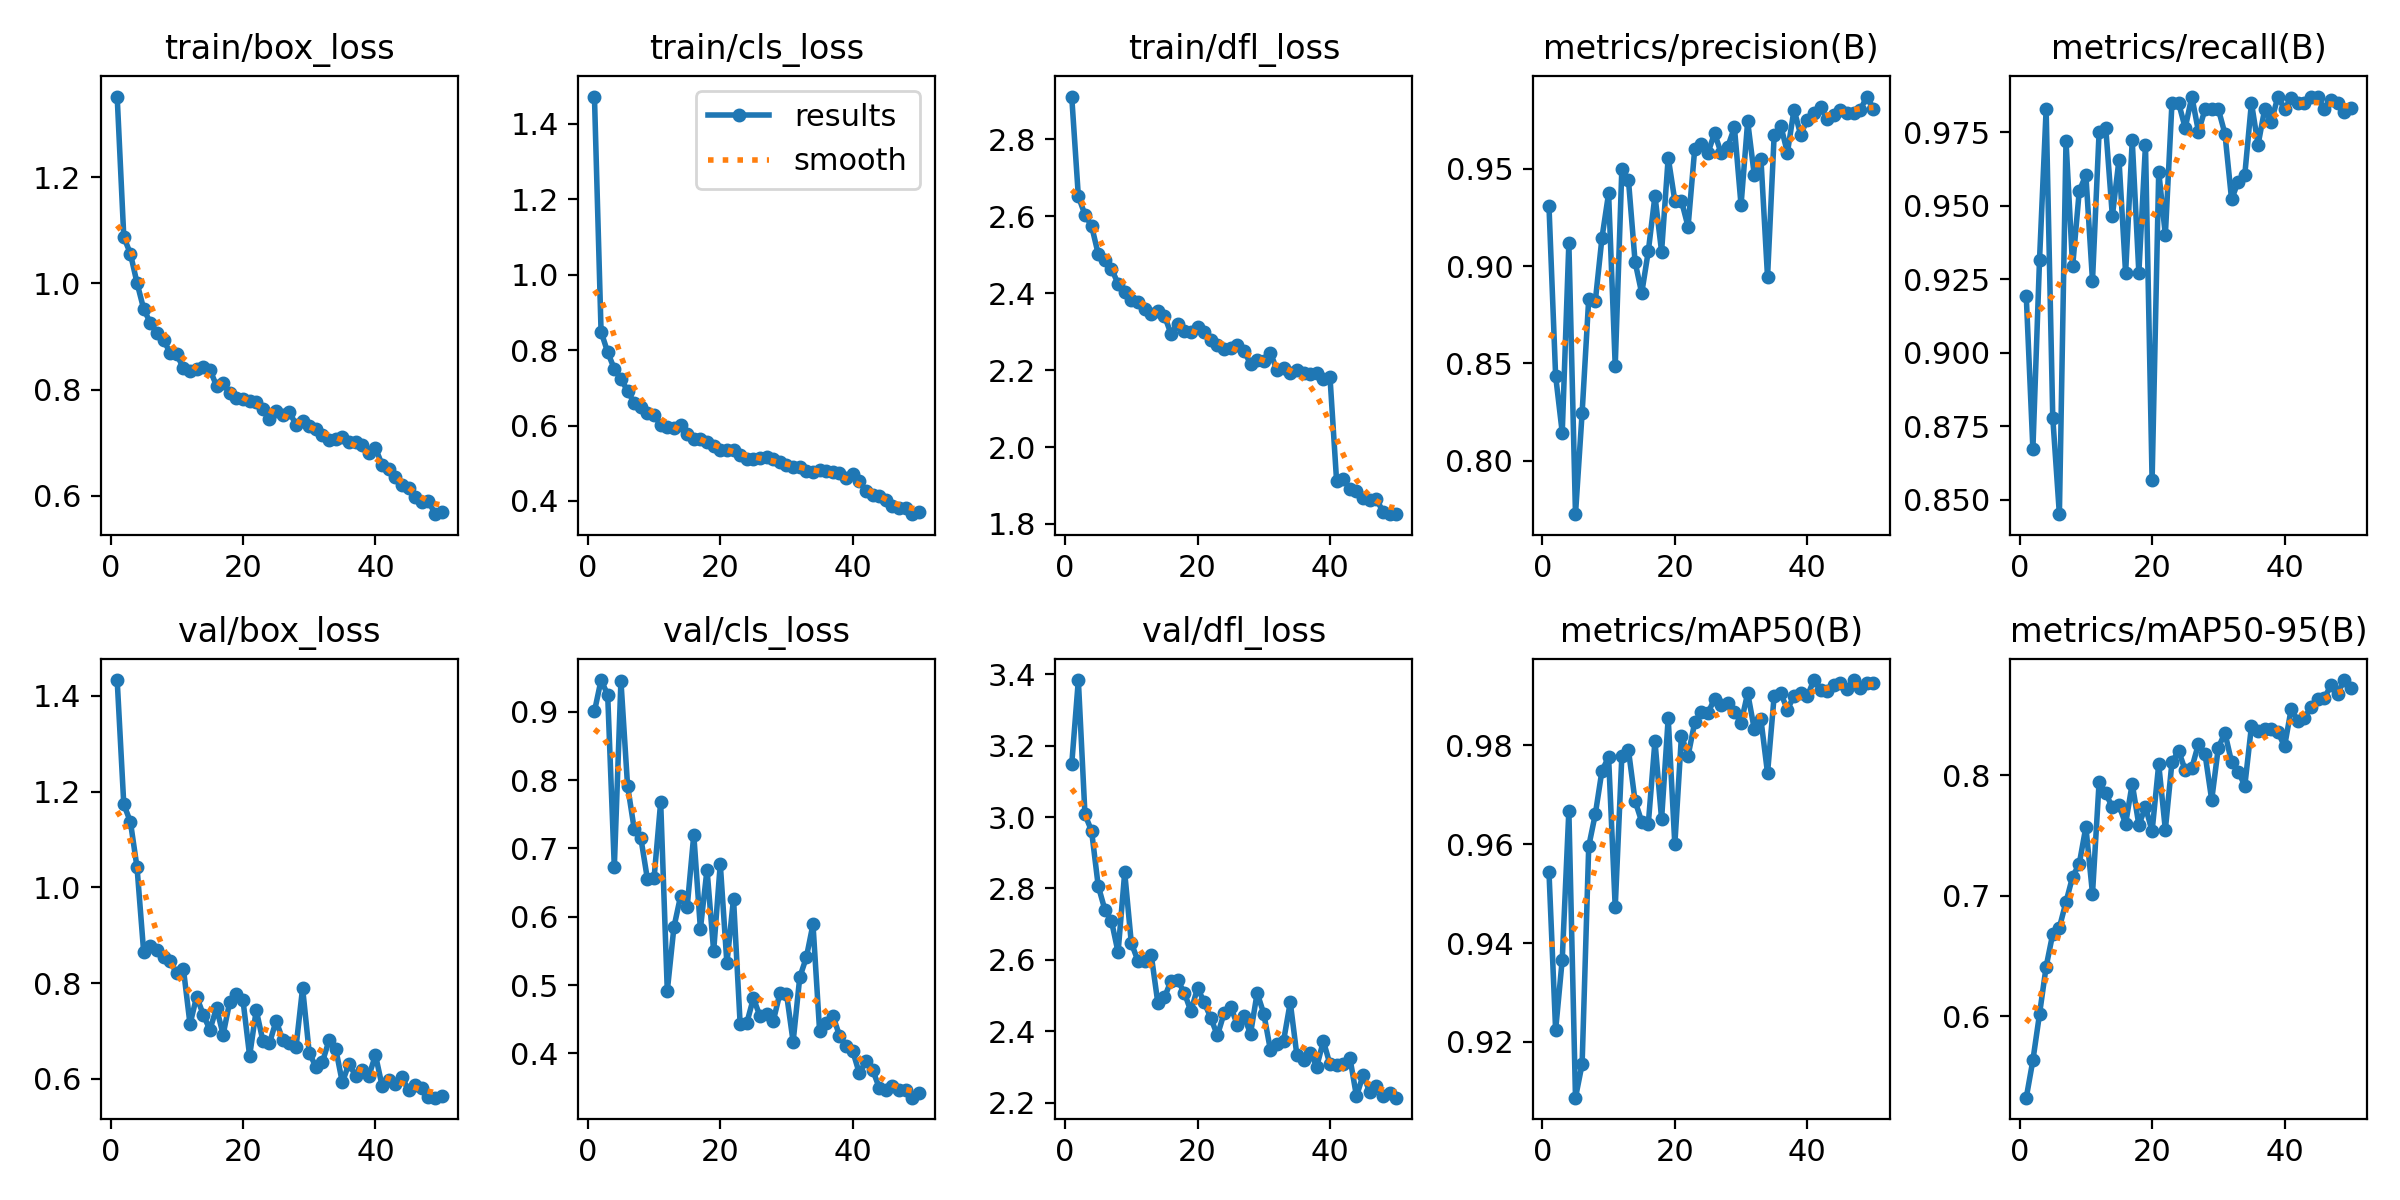

Data behind this chart, as committed beside it:
epoch, time, train/box_loss, train/cls_loss, train/dfl_loss, metrics/precision(B), metrics/recall(B), metrics/mAP50(B), metrics/mAP50-95(B), val/box_loss, val/cls_loss, val/dfl_loss, lr/pg0, lr/pg1, lr/pg2
1, 86.19, 1.352, 1.473, 2.911, 0.9306, 0.9192, 0.9543, 0.5324, 1.433, 0.9004, 3.148, 0.0006632, 0.0006632, 0.0006632
2, 162.7, 1.087, 0.8489, 2.652, 0.8436, 0.8672, 0.9224, 0.5634, 1.173, 0.9463, 3.384, 0.001304, 0.001304, 0.001304
3, 238.6, 1.056, 0.7943, 2.604, 0.8144, 0.9315, 0.9367, 0.6017, 1.137, 0.9248, 3.007, 0.001917, 0.001917, 0.001917
4, 314.5, 1.001, 0.7502, 2.575, 0.9119, 0.9829, 0.9668, 0.6411, 1.042, 0.6724, 2.961, 0.001881, 0.001881, 0.001881
5, 392.6, 0.9519, 0.7231, 2.502, 0.7725, 0.8779, 0.9087, 0.6684, 0.8651, 0.945, 2.807, 0.001842, 0.001842, 0.001842
6, 468.1, 0.9257, 0.6922, 2.487, 0.8245, 0.8451, 0.9155, 0.6735, 0.8781, 0.7917, 2.741, 0.001802, 0.001802, 0.001802
7, 544.7, 0.9065, 0.6597, 2.464, 0.8832, 0.972, 0.9596, 0.6948, 0.8697, 0.7288, 2.709, 0.001762, 0.001762, 0.001762
8, 620.4, 0.894, 0.6501, 2.425, 0.8822, 0.9293, 0.9661, 0.7158, 0.8543, 0.7156, 2.621, 0.001723, 0.001723, 0.001723
9, 700, 0.8686, 0.6322, 2.404, 0.9146, 0.955, 0.9749, 0.7264, 0.846, 0.655, 2.845, 0.001683, 0.001683, 0.001683
10, 776.4, 0.8666, 0.629, 2.381, 0.9373, 0.9604, 0.9776, 0.757, 0.8208, 0.6562, 2.647, 0.001644, 0.001644, 0.001644
11, 854.6, 0.8399, 0.6008, 2.376, 0.8487, 0.9245, 0.9472, 0.7016, 0.8299, 0.7678, 2.597, 0.001604, 0.001604, 0.001604
12, 929.1, 0.8349, 0.5957, 2.359, 0.9499, 0.9752, 0.9778, 0.7945, 0.7143, 0.4916, 2.598, 0.001564, 0.001564, 0.001564
13, 1005, 0.8386, 0.5924, 2.347, 0.9441, 0.9765, 0.979, 0.785, 0.7718, 0.5847, 2.615, 0.001525, 0.001525, 0.001525
14, 1080, 0.8424, 0.6023, 2.354, 0.9022, 0.9465, 0.9687, 0.7734, 0.7343, 0.6299, 2.48, 0.001485, 0.001485, 0.001485
15, 1155, 0.8377, 0.5786, 2.341, 0.8861, 0.9657, 0.9646, 0.7749, 0.7024, 0.6142, 2.495, 0.001446, 0.001446, 0.001446
16, 1229, 0.8071, 0.5637, 2.294, 0.9077, 0.927, 0.9642, 0.7598, 0.7482, 0.7199, 2.541, 0.001406, 0.001406, 0.001406
17, 1307, 0.8116, 0.5631, 2.32, 0.9361, 0.9722, 0.9809, 0.793, 0.6925, 0.5823, 2.542, 0.001366, 0.001366, 0.001366
18, 1380, 0.7927, 0.5571, 2.302, 0.9074, 0.9272, 0.965, 0.7587, 0.7614, 0.6691, 2.508, 0.001327, 0.001327, 0.001327
19, 1455, 0.7838, 0.5453, 2.299, 0.9557, 0.9707, 0.9855, 0.7735, 0.7782, 0.5497, 2.456, 0.001287, 0.001287, 0.001287
20, 1530, 0.7817, 0.5357, 2.312, 0.9335, 0.8565, 0.9599, 0.7535, 0.764, 0.6774, 2.522, 0.001248, 0.001248, 0.001248
21, 1603, 0.7783, 0.5339, 2.3, 0.9335, 0.9616, 0.9819, 0.8091, 0.6481, 0.532, 2.481, 0.001208, 0.001208, 0.001208
22, 1681, 0.7773, 0.5359, 2.279, 0.9202, 0.94, 0.9779, 0.7548, 0.7437, 0.6264, 2.437, 0.001168, 0.001168, 0.001168
23, 1755, 0.764, 0.5215, 2.266, 0.96, 0.985, 0.9846, 0.8108, 0.6796, 0.4432, 2.388, 0.001129, 0.001129, 0.001129
24, 1828, 0.7442, 0.5113, 2.256, 0.9626, 0.985, 0.9868, 0.8203, 0.6745, 0.4444, 2.45, 0.001089, 0.001089, 0.001089
25, 1900, 0.7595, 0.5117, 2.258, 0.9581, 0.9765, 0.9865, 0.8042, 0.7214, 0.4808, 2.469, 0.00105, 0.00105, 0.00105
26, 1976, 0.7513, 0.5139, 2.265, 0.9683, 0.9871, 0.9894, 0.8061, 0.6816, 0.4547, 2.418, 0.00101, 0.00101, 0.00101
27, 2051, 0.7586, 0.5163, 2.25, 0.9579, 0.9752, 0.9882, 0.8259, 0.674, 0.4571, 2.442, 0.0009704, 0.0009704, 0.0009704
28, 2123, 0.7332, 0.5108, 2.216, 0.9613, 0.9829, 0.9885, 0.8173, 0.6658, 0.4473, 2.393, 0.0009308, 0.0009308, 0.0009308
29, 2196, 0.7403, 0.5032, 2.225, 0.9712, 0.9829, 0.9868, 0.7795, 0.7899, 0.4879, 2.507, 0.0008912, 0.0008912, 0.0008912
30, 2271, 0.7319, 0.4956, 2.224, 0.9313, 0.9829, 0.9845, 0.8229, 0.6545, 0.4874, 2.449, 0.0008516, 0.0008516, 0.0008516
31, 2342, 0.7255, 0.4908, 2.245, 0.9743, 0.9745, 0.9906, 0.835, 0.6256, 0.4171, 2.348, 0.000812, 0.000812, 0.000812
32, 2413, 0.714, 0.4904, 2.199, 0.9468, 0.9522, 0.9832, 0.811, 0.6355, 0.5112, 2.365, 0.0007724, 0.0007724, 0.0007724
33, 2486, 0.7055, 0.4785, 2.205, 0.9552, 0.9582, 0.9852, 0.8031, 0.6811, 0.5406, 2.374, 0.0007328, 0.0007328, 0.0007328
34, 2557, 0.7066, 0.4772, 2.192, 0.8943, 0.9606, 0.9744, 0.7913, 0.6629, 0.5889, 2.481, 0.0006932, 0.0006932, 0.0006932
35, 2636, 0.7105, 0.4811, 2.199, 0.9672, 0.985, 0.99, 0.8406, 0.5927, 0.4327, 2.333, 0.0006536, 0.0006536, 0.0006536
36, 2708, 0.7022, 0.4784, 2.193, 0.9721, 0.9708, 0.9906, 0.8368, 0.6318, 0.4444, 2.319, 0.000614, 0.000614, 0.000614
37, 2782, 0.7016, 0.4759, 2.189, 0.9582, 0.9828, 0.9872, 0.8384, 0.6067, 0.4555, 2.34, 0.0005744, 0.0005744, 0.0005744
38, 2857, 0.6965, 0.4745, 2.193, 0.9804, 0.9786, 0.99, 0.8386, 0.6181, 0.4261, 2.301, 0.0005348, 0.0005348, 0.0005348
39, 2937, 0.6803, 0.4606, 2.178, 0.9674, 0.9871, 0.9905, 0.8358, 0.6058, 0.4103, 2.372, 0.0004952, 0.0004952, 0.0004952
40, 3010, 0.6897, 0.4718, 2.181, 0.9752, 0.9829, 0.9899, 0.8239, 0.6499, 0.4035, 2.307, 0.0004556, 0.0004556, 0.0004556
41, 3080, 0.6588, 0.4523, 1.91, 0.9788, 0.9866, 0.9932, 0.8549, 0.5858, 0.3708, 2.305, 0.000416, 0.000416, 0.000416
42, 3150, 0.6512, 0.4267, 1.918, 0.9815, 0.985, 0.9912, 0.8453, 0.5985, 0.3895, 2.308, 0.0003764, 0.0003764, 0.0003764
43, 3220, 0.6359, 0.4151, 1.89, 0.9754, 0.985, 0.9909, 0.8477, 0.5893, 0.3762, 2.326, 0.0003368, 0.0003368, 0.0003368
44, 3288, 0.6209, 0.4123, 1.885, 0.9778, 0.9871, 0.9922, 0.8565, 0.6042, 0.3498, 2.218, 0.0002972, 0.0002972, 0.0002972
45, 3357, 0.6139, 0.4036, 1.868, 0.9803, 0.9871, 0.9925, 0.8631, 0.576, 0.3471, 2.277, 0.0002576, 0.0002576, 0.0002576
46, 3426, 0.5982, 0.3874, 1.863, 0.9786, 0.9829, 0.9914, 0.864, 0.5882, 0.353, 2.23, 0.000218, 0.000218, 0.000218
47, 3493, 0.5882, 0.3824, 1.864, 0.9787, 0.9859, 0.9931, 0.8745, 0.5814, 0.3471, 2.246, 0.0001784, 0.0001784, 0.0001784
48, 3565, 0.5905, 0.3817, 1.832, 0.9801, 0.985, 0.9916, 0.8675, 0.5632, 0.3472, 2.219, 0.0001388, 0.0001388, 0.0001388
49, 3635, 0.5654, 0.3649, 1.827, 0.9871, 0.9819, 0.9927, 0.879, 0.5608, 0.3353, 2.227, 9.92e-05, 9.92e-05, 9.92e-05
50, 3702, 0.5689, 0.3715, 1.825, 0.9808, 0.9832, 0.9925, 0.8721, 0.5652, 0.3421, 2.214, 5.96e-05, 5.96e-05, 5.96e-05
